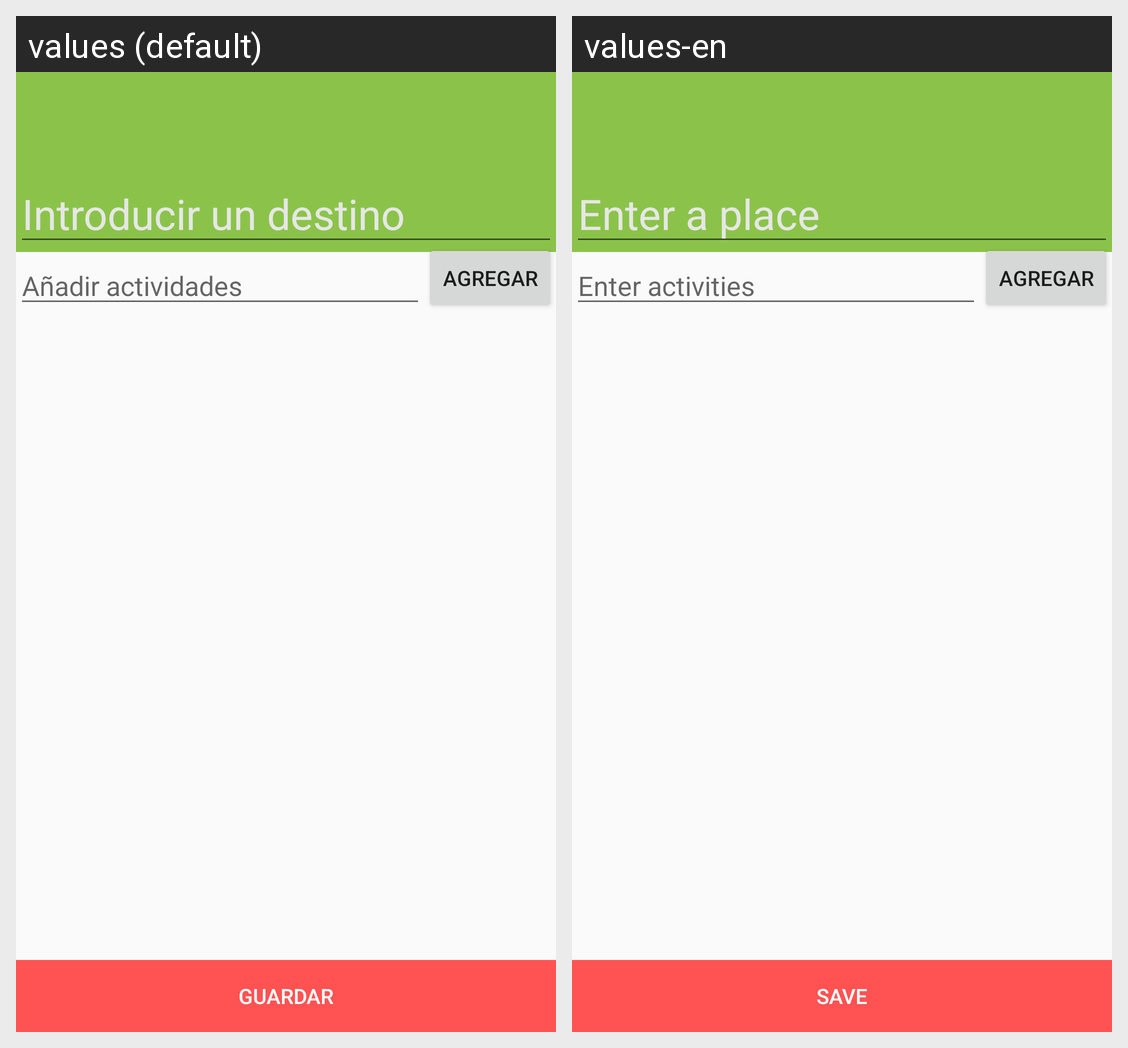

Translations of the strings shown on this Android screen, per locale in the grid:
Android screen res/layout/activity_nuevo_itinerario.xml rendered under 2 locales, left to right: values (default), values-en. Device: Nexus 5 (rendered at 1080×1920; each locale shown at half size, 540×960, under a caption strip naming it); theme AppTheme.
Strings drawn on this screen, with the default value and each locale's value (text and hints the layout hard-codes, and strings that could not be matched under every locale, appear in the picture but are not listed):

hint_titulo
  values: Introducir un destino
  values-en: Enter a place

hint_actividades
  values: Añadir actividades
  values-en: Enter activities

guardar
  values: Guardar
  values-en: Save
